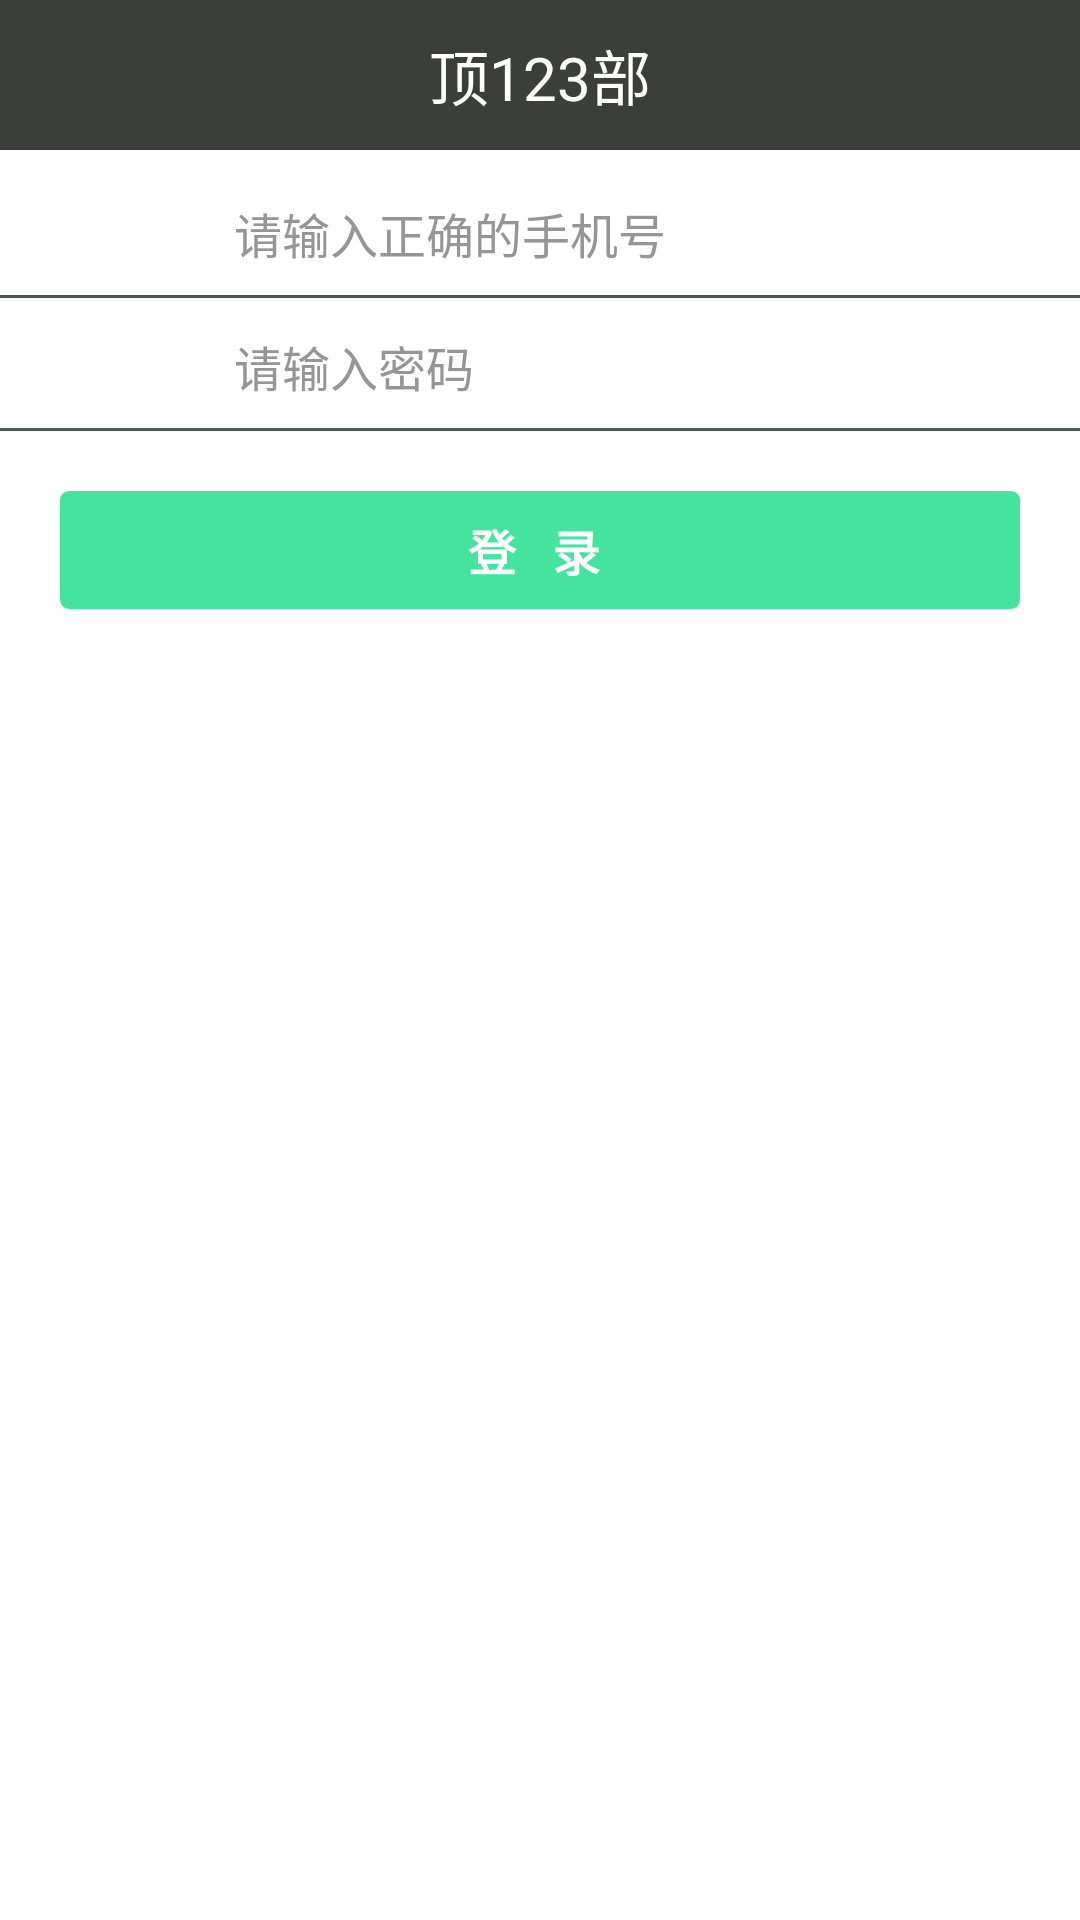

Write the Android layout XML for this screen, with the resource values it uses.
<!-- AndroidManifest.xml: application theme AppTheme -->
<!-- res/layout/login.xml -->
<?xml version="1.0" encoding="utf-8"?>
<RelativeLayout xmlns:android="http://schemas.android.com/apk/res/android"
    android:layout_width="match_parent"
    android:layout_height="match_parent" >

    <LinearLayout
        android:layout_width="match_parent"
        android:layout_height="match_parent"
        android:orientation="vertical" >

        <include layout="@layout/top" />

        <LinearLayout
            android:layout_width="match_parent"
            android:layout_height="wrap_content"
            android:orientation="horizontal"
            android:paddingBottom="10dp"
            android:paddingLeft="20dp"
            android:paddingRight="20dp"
            android:paddingTop="15dp" >

            <TextView
                android:layout_width="wrap_content"
                android:layout_height="wrap_content"
                android:gravity="center_vertical"
                android:text="手机号"
                android:textColor="@color/white"
                android:textSize="16dp" />

            <EditText
                android:id="@+id/telephone_tx"
                android:layout_width="match_parent"
                android:layout_height="wrap_content"
                android:layout_marginLeft="10dp"
                android:background="@null"
                android:gravity="center_vertical"
                android:hint="请输入正确的手机号"
                android:inputType="number"
                android:maxLength="11"
                android:maxLines="1"
                android:singleLine="true"
                android:textColorHint="@color/whiteGrey"
                android:textSize="16dp" >
            </EditText>
        </LinearLayout>

        <TextView
            android:layout_width="match_parent"
            android:layout_height="1dp"
            android:background="@color/BorderBlack" />

        <LinearLayout
            android:layout_width="match_parent"
            android:layout_height="wrap_content"
            android:orientation="horizontal"
            android:paddingBottom="10dp"
            android:paddingLeft="20dp"
            android:paddingRight="20dp"
            android:paddingTop="10dp" >

            <TextView
                android:layout_width="wrap_content"
                android:layout_height="wrap_content"
                android:gravity="center_vertical"
                android:text="密    码"
                android:textColor="@color/white"
                android:textSize="16dp" />

            <EditText
                android:id="@+id/password_tx"
                android:layout_width="match_parent"
                android:layout_height="wrap_content"
                android:layout_marginLeft="10dp"
                android:background="@null"
                android:gravity="center_vertical"
                android:hint="请输入密码"
                android:inputType="textPassword"
                android:maxLines="1"
                android:singleLine="true"
                android:textColorHint="@color/whiteGrey"
                android:textSize="16dp" >
            </EditText>
        </LinearLayout>

        <TextView
            android:layout_width="match_parent"
            android:layout_height="1dp"
            android:background="@color/BorderBlack" />

        <TextView
            android:id="@+id/sign"
            android:layout_width="match_parent"
            android:layout_height="wrap_content"
            android:layout_margin="20dp"
            android:background="@drawable/cornerfullgreen"
            android:gravity="center"
            android:padding="8dp"
            android:text="登   录 "
            android:textColor="@color/white"
            android:textSize="16dp"
            android:textStyle="bold" />

        <LinearLayout
            android:layout_width="match_parent"
            android:layout_height="wrap_content"
            android:orientation="horizontal"
            android:weightSum="2" >

            <TextView
                android:id="@+id/findpassword"
                android:layout_width="0dp"
                android:layout_height="wrap_content"
                android:layout_weight="1"
                android:gravity="center"
                android:text="找回密码"
                android:textColor="@color/white"
                android:textSize="16dp" />

            <TextView
                android:id="@+id/register"
                android:layout_width="0dp"
                android:layout_height="wrap_content"
                android:layout_weight="1"
                android:gravity="center"
                android:text="注       册"
                android:textColor="@color/white"
                android:textSize="16dp" />
        </LinearLayout>
    </LinearLayout>

    <ProgressBar
        android:id="@+id/login_progress"
        android:layout_width="wrap_content"
        android:layout_height="wrap_content"
        android:layout_centerInParent="true"
        android:visibility="gone" />

</RelativeLayout>
<!-- res/layout/top.xml (included above) -->
<?xml version="1.0" encoding="utf-8"?>
<LinearLayout xmlns:android="http://schemas.android.com/apk/res/android"
    android:layout_width="match_parent"
    android:layout_height="wrap_content"
    android:orientation="vertical" >

    <RelativeLayout
        android:id="@+id/tv_head"
        android:layout_width="match_parent"
        android:layout_height="50dp"
        android:background="@color/APPColor" >

        <ImageView
            android:id="@+id/iv_back"
            android:layout_width="wrap_content"
            android:layout_height="wrap_content"
            android:layout_alignParentLeft="true"
            android:layout_centerVertical="true"
            android:layout_marginLeft="17dp"
            android:src="@drawable/back_icon" />

        <TextView
            android:id="@+id/tv_head_title"
            android:layout_width="wrap_content"
            android:layout_height="wrap_content"
            android:layout_centerInParent="true"
            android:layout_marginLeft="10dp"
            android:text="顶123部"
            android:textColor="#ffffff"
            android:textSize="20dp" />

        <TextView
            android:id="@+id/tv_head_title2"
            android:layout_width="wrap_content"
            android:layout_height="wrap_content"
            android:layout_alignParentBottom="true"
            android:layout_centerHorizontal="true"
            android:layout_marginBottom="5dp"
            android:layout_marginLeft="10dp"
            android:text="顶123部"
            android:textColor="#ffffff"
            android:textSize="16dp"
            android:visibility="gone" />

        <TextView
            android:id="@+id/account_detail"
            android:layout_width="wrap_content"
            android:layout_height="25dp"
            android:layout_alignParentRight="true"
            android:layout_centerVertical="true"
            android:layout_marginRight="10dp"
            android:gravity="center"
            android:text="账户明细"
            android:textColor="@color/white"
            android:textSize="18dp"
            android:visibility="gone" />

    </RelativeLayout>

</LinearLayout>
<!-- resources referenced by this layout -->
<resources>
  <color name="APPColor">#3C3E3B</color>
  <color name="BorderBlack">#495954</color>
  <color name="white">#ffffff</color>
  <color name="whiteGrey">#949594</color>
  <!-- drawable cornerfullgreen (drawable) -->
  <?xml version="1.0" encoding="utf-8"?>
  <shape xmlns:android="http://schemas.android.com/apk/res/android" >
  
      <solid android:color="@color/textgreen" />
  
      <corners
          android:bottomLeftRadius="3dp"
          android:bottomRightRadius="3dp"
          android:topLeftRadius="3dp"
          android:topRightRadius="3dp" />
  
  </shape>
  <style name="AppTheme" parent="AppBaseTheme">
          
      </style>
  <color name="textgreen">#44e49e</color>
  <style name="AppBaseTheme" parent="Theme.AppCompat.Light">
          
          <item name="android:windowBackground">@drawable/bg_gradual_change</item>
      </style>
</resources>
